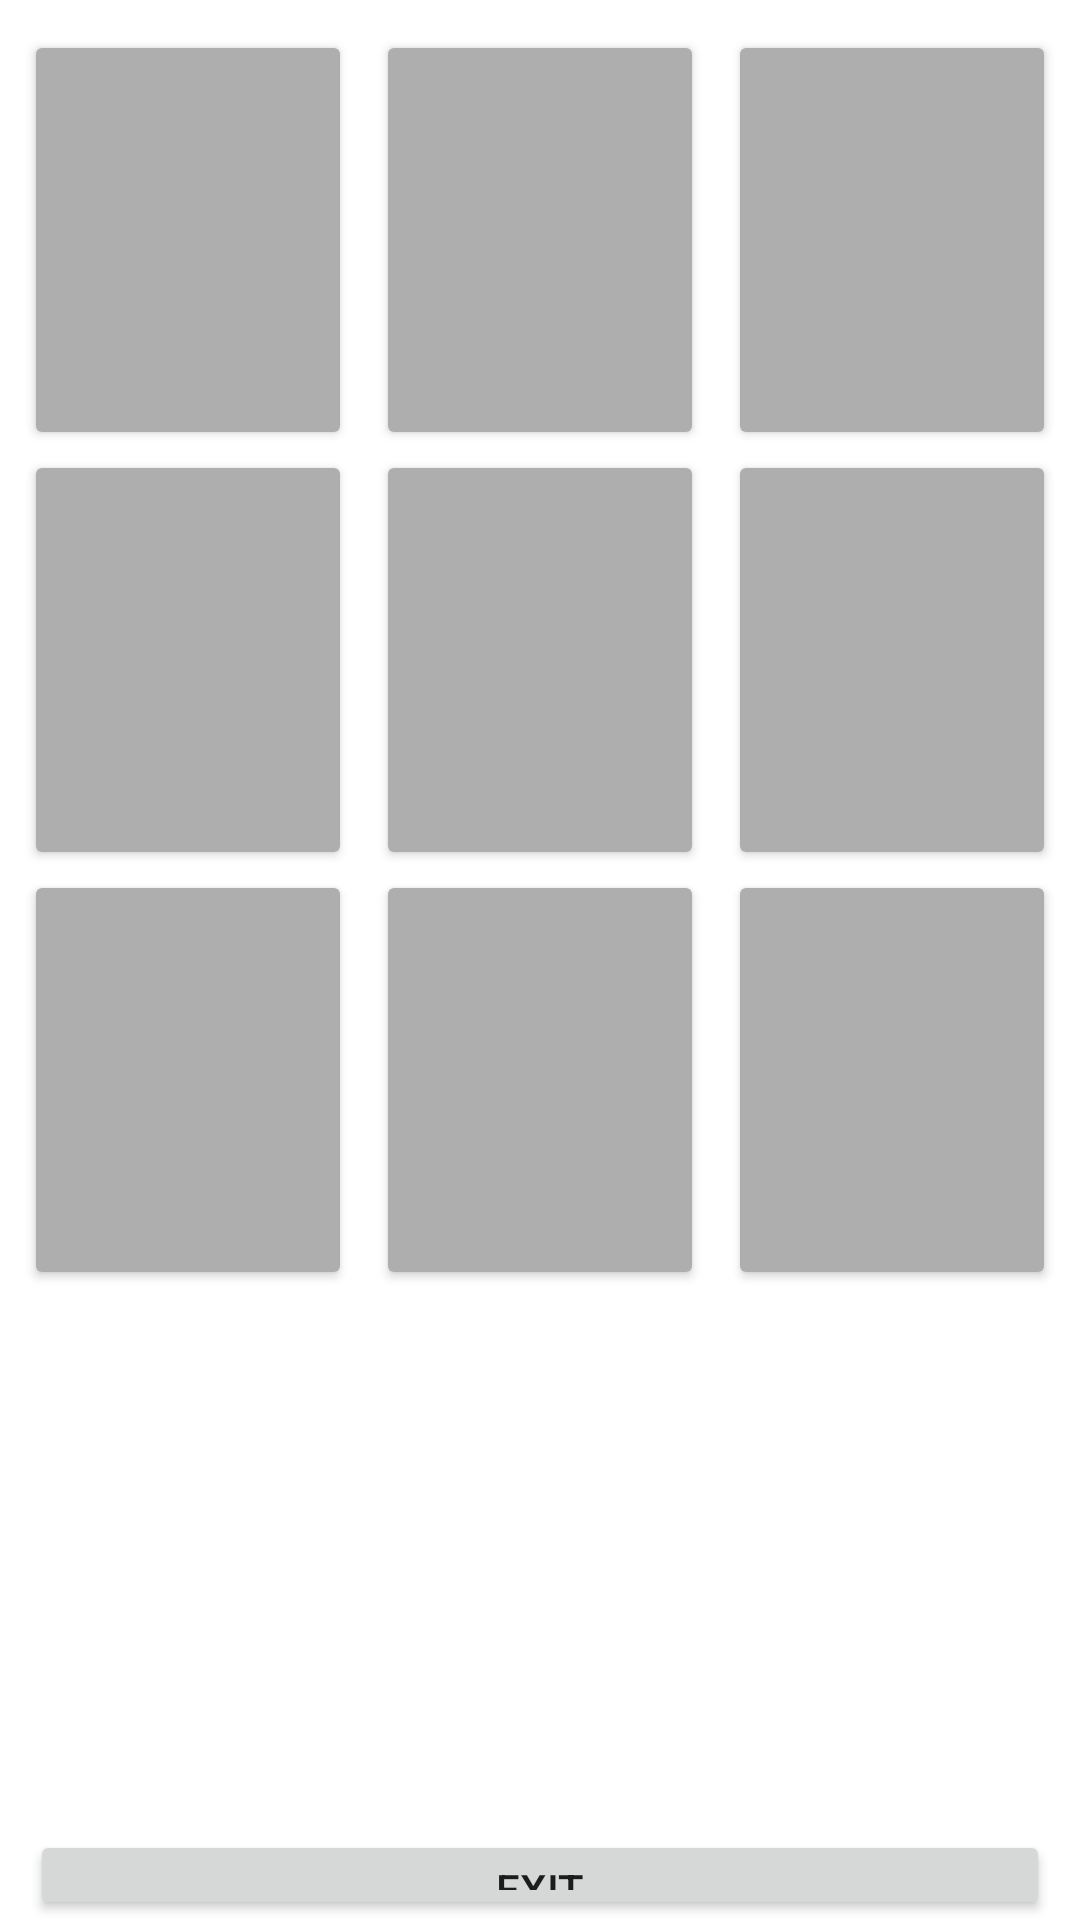

Produce the Android XML layout that renders to this screen, including the resource entries it uses.
<!-- AndroidManifest.xml: application theme Theme.Moissejev_31032022 -->
<!-- res/layout/activity_main2.xml -->
<?xml version="1.0" encoding="utf-8"?>
<androidx.constraintlayout.widget.ConstraintLayout xmlns:android="http://schemas.android.com/apk/res/android"
    xmlns:app="http://schemas.android.com/apk/res-auto"
    xmlns:tools="http://schemas.android.com/tools"
    android:layout_width="match_parent"
    android:layout_height="match_parent"
    tools:context=".MainActivity2">

    <LinearLayout
        android:layout_width="0dp"
        android:layout_height="0dp"
        android:orientation="vertical"
        app:layout_constraintBottom_toBottomOf="parent"
        app:layout_constraintEnd_toEndOf="parent"
        app:layout_constraintStart_toStartOf="parent"
        app:layout_constraintTop_toTopOf="parent">

        <LinearLayout
            android:layout_width="match_parent"
            android:layout_height="wrap_content"
            android:layout_marginTop="10dp"
            android:orientation="horizontal">

            <Button
                android:id="@+id/button00"
                android:layout_width="wrap_content"
                android:layout_height="140dp"
                android:layout_marginLeft="8sp"
                android:layout_marginRight="4sp"
                android:layout_weight="1"
                android:backgroundTint="#AEAEAE"
                android:textColor="#FF0000"
                android:textSize="48sp"
                app:cornerRadius="0dp" />

            <Button
                android:id="@+id/button01"
                android:layout_width="wrap_content"
                android:layout_height="140dp"
                android:layout_marginHorizontal="4sp"
                android:layout_weight="1"
                android:backgroundTint="#AEAEAE"
                android:textColor="#FF0000"
                android:textSize="48sp"
                app:cornerRadius="0dp" />

            <Button
                android:id="@+id/button02"
                android:layout_width="wrap_content"
                android:layout_height="140dp"
                android:layout_marginLeft="4sp"
                android:layout_marginRight="8sp"
                android:layout_weight="1"
                android:backgroundTint="#AEAEAE"
                android:textColor="#FF0000"
                android:textSize="48sp"
                app:cornerRadius="0dp" />
        </LinearLayout>

        <LinearLayout
            android:layout_width="match_parent"
            android:layout_height="wrap_content"
            android:orientation="horizontal">

            <Button
                android:id="@+id/button10"
                android:layout_width="wrap_content"
                android:layout_height="140dp"
                android:layout_marginLeft="8sp"
                android:layout_marginRight="4sp"
                android:layout_weight="1"
                android:backgroundTint="#AEAEAE"
                android:textColor="#FF0000"
                android:textSize="48sp"
                app:cornerRadius="0dp" />

            <Button
                android:id="@+id/button11"
                android:layout_width="wrap_content"
                android:layout_height="140dp"
                android:layout_marginHorizontal="4sp"
                android:layout_weight="1"
                android:backgroundTint="#AEAEAE"
                android:textColor="#FF0000"
                android:textSize="48sp"
                app:cornerRadius="0dp" />

            <Button
                android:id="@+id/button12"
                android:layout_width="wrap_content"
                android:layout_height="140dp"
                android:layout_marginLeft="4sp"
                android:layout_marginRight="8sp"
                android:layout_weight="1"
                android:backgroundTint="#AEAEAE"
                android:textAlignment="center"
                android:textColor="#FF0000"
                android:textSize="48sp"
                app:cornerRadius="0dp" />
        </LinearLayout>

        <LinearLayout
            android:layout_width="match_parent"
            android:layout_height="wrap_content"
            android:orientation="horizontal">

            <Button
                android:id="@+id/button20"
                android:layout_width="wrap_content"
                android:layout_height="140dp"
                android:layout_marginLeft="8sp"
                android:layout_marginRight="4sp"
                android:layout_weight="1"
                android:backgroundTint="#AEAEAE"
                android:textColor="#FF0000"
                android:textSize="48sp"
                app:cornerRadius="0dp" />

            <Button
                android:id="@+id/button21"
                android:layout_width="wrap_content"
                android:layout_height="140dp"
                android:layout_marginHorizontal="4sp"
                android:layout_weight="1"
                android:backgroundTint="#AEAEAE"
                android:textAlignment="center"
                android:textColor="#FF0000"
                android:textSize="48sp"
                app:cornerRadius="0dp" />

            <Button
                android:id="@+id/button22"
                android:layout_width="wrap_content"
                android:layout_height="140dp"
                android:layout_marginLeft="4sp"
                android:layout_marginRight="8sp"
                android:layout_weight="1"
                android:backgroundTint="#AEAEAE"
                android:textColor="#FF0000"
                android:textSize="48sp"
                app:cornerRadius="0dp" />
        </LinearLayout>

        <Button
            android:id="@+id/buttonExt"
            android:layout_width="match_parent"
            android:layout_height="wrap_content"
            android:layout_marginHorizontal="10dp"
            android:layout_marginTop="180dp"
            android:text="EXIT" />
    </LinearLayout>
</androidx.constraintlayout.widget.ConstraintLayout>
<!-- resources referenced by this layout -->
<resources>
  <style name="Theme.Moissejev_31032022" parent="Theme.MaterialComponents.DayNight.DarkActionBar">
          
          <item name="colorPrimary">@color/purple_500</item>
          <item name="colorPrimaryVariant">@color/purple_700</item>
          <item name="colorOnPrimary">@color/white</item>
          
          <item name="colorSecondary">@color/teal_200</item>
          <item name="colorSecondaryVariant">@color/teal_700</item>
          <item name="colorOnSecondary">@color/black</item>
          
          <item name="android:statusBarColor" tools:targetApi="l">?attr/colorPrimaryVariant</item>
          
      </style>
  <!-- not gathered from this repository: default colours our renderer supplied (Android Studio template values) -->
  <color name="purple_500">#FF6200EE</color>
  <color name="purple_700">#FF3700B3</color>
  <color name="teal_200">#FF03DAC5</color>
  <color name="teal_700">#FF018786</color>
  <color name="black">#FF000000</color>
  <color name="white">#FFFFFFFF</color>
</resources>
